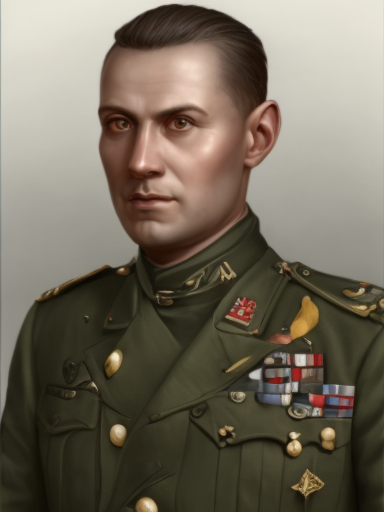
Generation parameters embedded in this image by AUTOMATIC1111 Stable Diffusion web UI or a fork of it (Forge, ...) (PNG 'parameters' text chunk):
male, matte painting, sharp focus, hoi4_vanilla_portrait_style, military uniform, european
Steps: 20, Sampler: Euler, CFG scale: 7, Seed: 2598861065, Size: 384x512, Model hash: 9b8aa544, Batch size: 8, Batch pos: 2